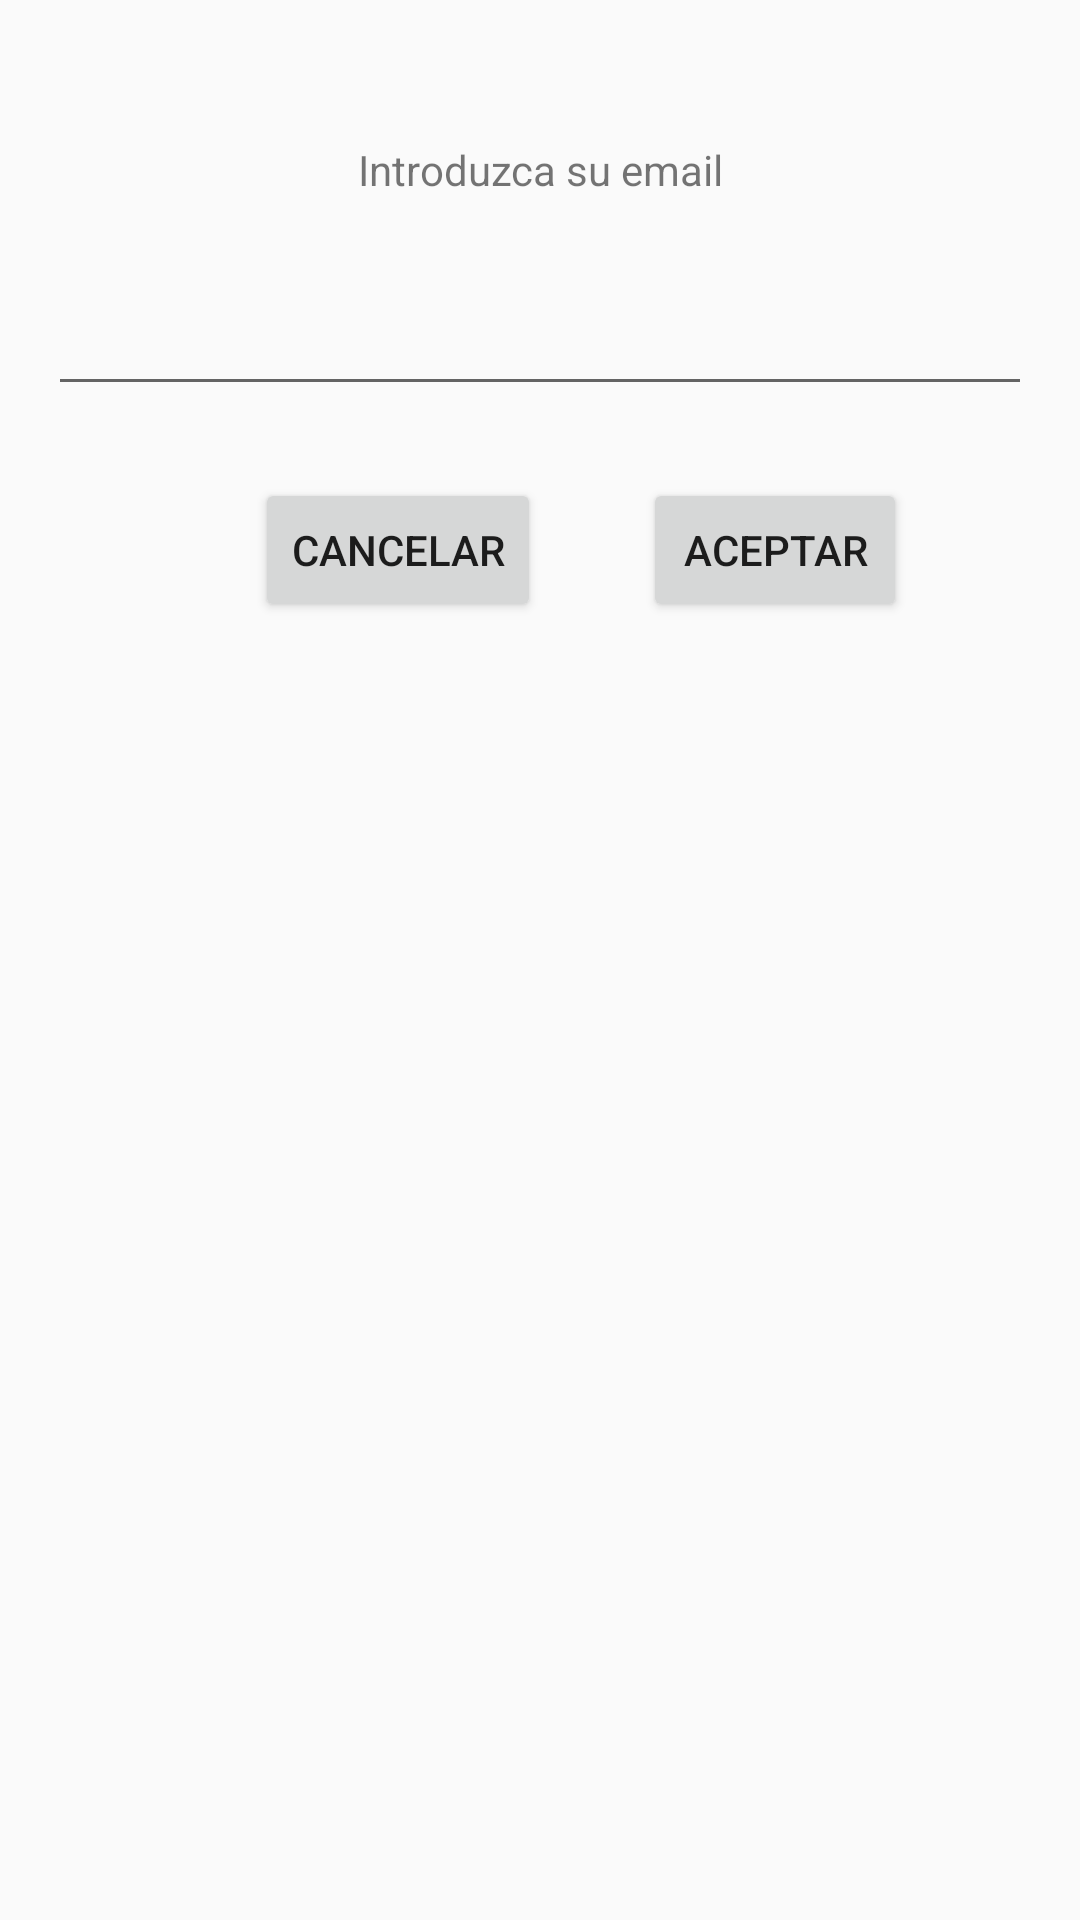

Produce the Android XML layout that renders to this screen, including the resource entries it uses.
<!-- AndroidManifest.xml: application theme AppTheme -->
<!-- res/layout/activity_password_forgotten.xml -->
<?xml version="1.0" encoding="utf-8"?>
<android.support.constraint.ConstraintLayout
    xmlns:android="http://schemas.android.com/apk/res/android"
    xmlns:app="http://schemas.android.com/apk/res-auto"
    xmlns:tools="http://schemas.android.com/tools"
    android:layout_width="match_parent"
    android:layout_height="match_parent"
    tools:context="com.mazinger.ishoddy.activities.PasswordForgottenActivity">


    <TextView
        android:id="@+id/activity_password_forgotten__textview_email"
        android:layout_width="0dp"
        android:layout_height="wrap_content"
        android:layout_marginEnd="24dp"
        android:layout_marginLeft="24dp"
        android:layout_marginRight="24dp"
        android:layout_marginStart="24dp"
        android:layout_marginTop="47dp"
        android:text="Introduzca su email"
        android:textAlignment="center"
        app:layout_constraintLeft_toLeftOf="parent"
        app:layout_constraintRight_toRightOf="parent"
        app:layout_constraintTop_toTopOf="parent" />

    <EditText
        android:id="@+id/activity_password__forgotten_textedit_email"
        android:layout_width="0dp"
        android:layout_height="wrap_content"
        android:layout_marginEnd="16dp"
        android:layout_marginLeft="16dp"
        android:layout_marginRight="16dp"
        android:layout_marginStart="16dp"
        android:layout_marginTop="28dp"
        android:inputType="textEmailAddress"
        app:layout_constraintLeft_toLeftOf="parent"
        app:layout_constraintRight_toRightOf="parent"
        app:layout_constraintTop_toBottomOf="@+id/activity_password_forgotten__textview_email" />

    <Button
        android:id="@+id/activity_password__button_accept"
        android:layout_width="wrap_content"
        android:layout_height="wrap_content"
        android:layout_marginEnd="16dp"
        android:layout_marginLeft="16dp"
        android:layout_marginRight="16dp"
        android:layout_marginStart="16dp"
        android:layout_marginTop="24dp"
        android:text="Aceptar"
        app:layout_constraintHorizontal_bias="0.303"
        app:layout_constraintRight_toRightOf="parent"
        app:layout_constraintTop_toBottomOf="@+id/activity_password__forgotten_textedit_email"
        app:layout_constraintLeft_toRightOf="@+id/activity_password__button_cancel" />

    <Button
        android:id="@+id/activity_password__button_cancel"
        android:layout_width="wrap_content"
        android:layout_height="wrap_content"
        android:text="Cancelar"
        app:layout_constraintBottom_toBottomOf="@+id/activity_password__button_accept"
        android:layout_marginRight="16dp"
        app:layout_constraintRight_toRightOf="parent"
        android:layout_marginLeft="8dp"
        app:layout_constraintLeft_toLeftOf="parent"
        app:layout_constraintHorizontal_bias="0.32"
        android:layout_marginStart="8dp"
        android:layout_marginEnd="16dp" />


</android.support.constraint.ConstraintLayout>
<!-- resources referenced by this layout -->
<resources>
  <style name="AppTheme" parent="Theme.AppCompat.Light.NoActionBar">
          
          <item name="colorPrimary">@color/colorPrimary</item>
          <item name="colorPrimaryDark">@color/colorPrimaryDark</item>
          <item name="colorAccent">@color/colorAccent</item>
  
          <item name="android:statusBarColor">@color/lightPurple</item>
      </style>
  <color name="colorPrimary">#8e44ad</color>
  <color name="colorPrimaryDark">#8e44ad</color>
  <color name="colorAccent">#ff4081</color>
  <color name="lightPurple">#8e44ad</color>
</resources>
